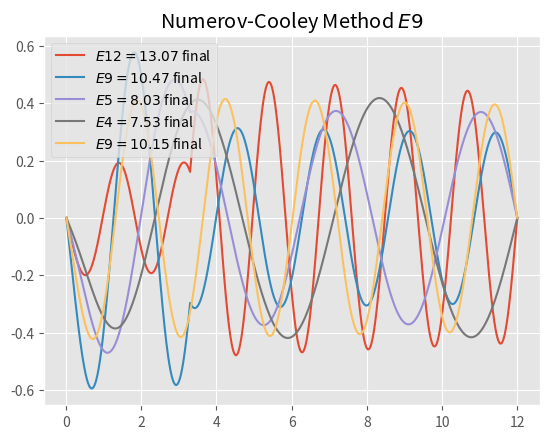

Reproduce this figure in Python.
"""
[redacted]

Este programa resulve la ecn. 1D de Schrodinger
Con V = V(x), Phi(xo) = 0 y Phi(xn) = 0.

* En unidades atómicas *
me = 1, hbar = 1, qe = 1

"""

# importación de librerías
import numpy as np
import matplotlib.pyplot as plt
from scipy import integrate
import scipy.special

# Configuracion de parametros de matplotlib
plt.style.use('ggplot')

# Potencial del oscilador armónico
def Potencial(x):
    Co = 6.4 ; De = 0.3 ; a = 1 ; xe = 1.6
    return Co + De*(1-np.exp(-a*(x-xe)))**2

# P(x)
def P(x, E):
    me = 1.0 ; hbar=1
    return 2*me*(E-Potencial(x))/(hbar**2)

# R(x)
def R(x, E):
    return 0

"""
Parametros iniciales
"""
# Definimos los parametros de la malla de integración
xo = 0.01 ; xn = 12 ; dx = 0.001
yo = 0.0  ; yn = 0.0
N_size = int((xn - xo)/dx + 1)
# Nivel de energía a buscar
n = 3
# Parametro libre de disparo
s1 = 1.0e-5*(-1)**n   ;   s2 = 1.0e-5*(-1)**n
# Estimación inicial de la energía En
E = 6.2
# Unidades atómicas
me = 1 ; hbar = 1
# X matching
xm = 3.3

"""
Definición de la malla
"""
X = np.linspace(xo, xn, N_size)
Y = np.zeros(N_size)
Y[1] = s1
Y[N_size-2] = s2
V = Potencial(X)

"""
Integración de Numerov-Cooley
"""

def count_nodes(Y):
    nodes = 0
    for i in range (len(Y)-1):
        if (Y[i]*Y[i+1] < 0):
            nodes = nodes + 1
    return nodes



def xm_index(xo, xm):
    x = xo
    index = 0
    condicion = True
    while(condicion):
        if(x>=xm):
            condicion = False
        x = x + dx
        index = index + 1
    return index-2

def y_Numerov(x, y, E):
    return y*(1 + (1/12)*(dx**2)*P(x, E))

def y_wavefunc(x, yknum, E):
    return yknum*(1/((1 + (1/12)*(dx**2)*P(x, E))))

def numerov_inward(X, Y, E):
    Ynum = y_Numerov(X, Y, E)
    for i in range(1, N_size-2):
        Ynum[i+1] = 2*Ynum[i] - Ynum[i-1] - (2*me/(hbar**2))*(dx**2)*(E-V[i])*Y[i]
        Y[i+1] = y_wavefunc(X[i+1], Ynum[i+1], E)
    # Normalizamos la función de onda
    Y = np.array(Y)
    A = np.sqrt(1.0/integrate.simpson(Y**2, X))
    Y = A*Y
    return Y
    
def numerov_backward(X, Y, E):
    Ynum = y_Numerov(X, Y, E)
    for i in range(N_size-2, 1,-1):
        Ynum[i-1] = 2*Ynum[i] - Ynum[i+1] - (2*me/(hbar**2))*(dx**2)*(E-V[i])*Y[i]
        Y[i-1] = y_wavefunc(X[i+1], Ynum[i+1], E)
    # Normalizamos la función de onda
    Y = np.array(Y)
    A = np.sqrt(1.0/integrate.simpson(Y**2, X))
    Y = A*Y
    return Y
    
def MetodoNumerov(X, Y, E):
    xmindex = xm_index(xo, xm)
    Yin = numerov_inward(X, Y, E)
    Ybw = numerov_backward(X, Y, E)
    match_constant = Yin[xmindex]/Ybw[xmindex]
    Ybw= match_constant*Ybw
    Y=[]
    for i in range(N_size):
        if(i<=xmindex):
            Y.append(Yin[i])
        else:
            Y.append(Ybw[i])
    # Normalizamos la función de onda
    Y = np.array(Y)
    A = np.sqrt(1.0/integrate.simpson(Y**2, X))
    Y = A*Y
    gE = Y[xmindex+1] + Y[xmindex-1] -2*Y[xmindex]
    return Y

def CooleyCorrection(X, Y, E):   
    m = xm_index(xo, xm) 
    Y = MetodoNumerov(X, Y, E)
    c1 = y_Numerov(X[m+1], Y[m+1], E) + y_Numerov(X[m-1], Y[m-1], E) - 2*y_Numerov(X[m], Y[m], E)
    c2 = -(hbar**2/(2*me))*(c1/(dx**2)) + (V[m] - E)*Y[m]
    dE = (1/integrate.simpson(Y**2, X))*(Y[m]*dx*(c2))
    return dE

def NumerovCooley(X, Y, E):
    tolerancia = 0.0000001
    search_energy = True
    Ek = E
    Energies = []
    iteration = 0
    while(search_energy):
        iteration = iteration + 1
        Energies.append(Ek)
        Yk = MetodoNumerov(X, Y, Ek)
        dE = CooleyCorrection(X, Yk, Ek)
        Ek = Ek + dE
        if (dE<=tolerancia):
            Energies.append(Ek)
            search_energy = False
    Yk = MetodoNumerov(X, Y, Ek)
    nodes = count_nodes(Yk)
    print("Se detiene la busqueda tras", iteration, "iteraciones")
    print("Se contaron", nodes, "nodos")
    print("El eigenvalor de la energía es E=", Ek)
    return Yk, Ek, nodes, Energies


"""
Aplicación del método de Numerov-Cooley

"""

def Y_exact(X, n):
    c1 = 0.886463
    c2 = 0.774597
    Y = c1*np.exp(-c2*np.exp(1.6-X))*(np.exp(1.6-X))**(0.274597)
    return Y

def plot_solution(X, Y, En, i):
    Y, En, N, Energies = NumerovCooley(X, Y, E)
    plt.title(r"Numerov-Cooley Method $E{}$".format(N))
    plt.plot(X, Y, label=r"$E{}={:.2f}$ final".format(N, En))
    plt.legend()
    filename = "imagenes/"+str(i)+"_E"+ str(N) + ".png"
    plt.show()
    #plt.savefig(filename)

energies = np.linspace(0, 10, 5)

for i in range(len(energies)):
    E = energies[i]
    plot_solution(X, Y, E, i)
